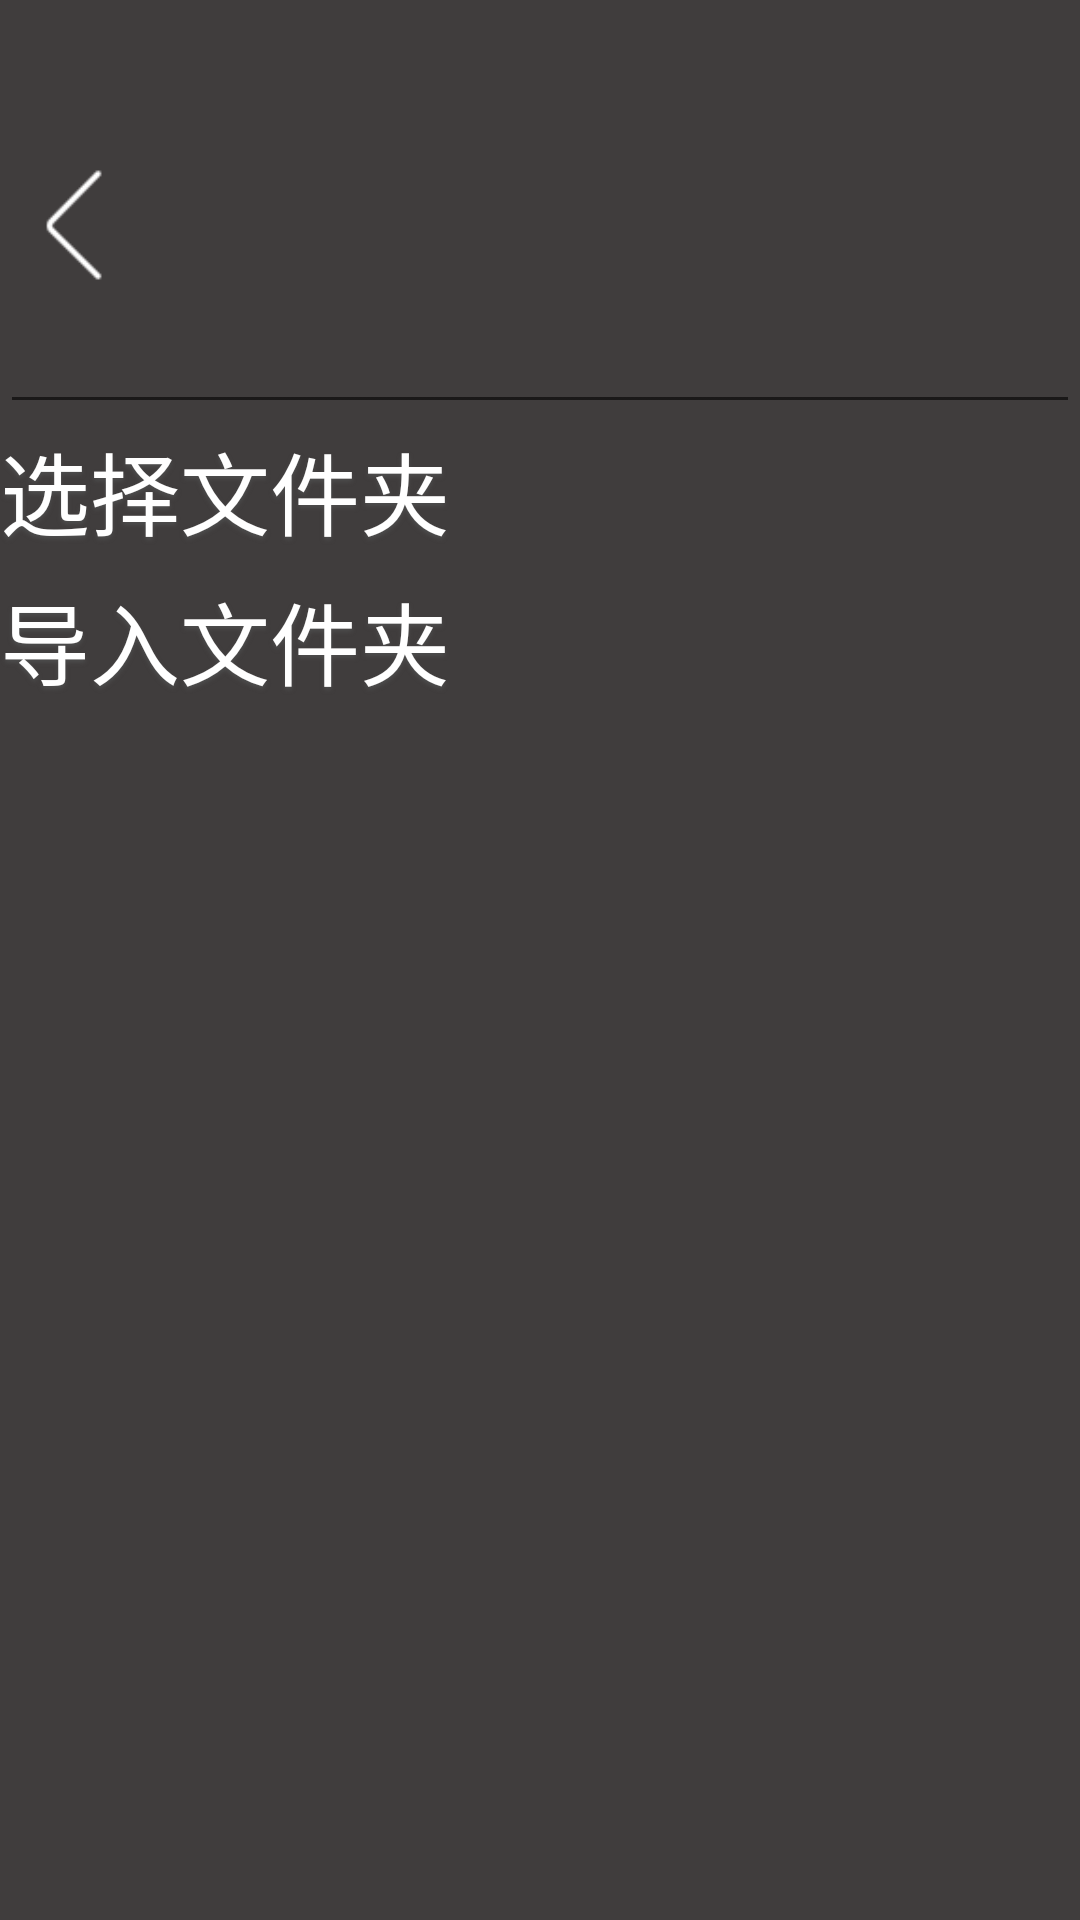

This screen was rendered from an Android layout file. Write that file and the resources it references.
<!-- AndroidManifest.xml: application theme ImageTranslucentTheme -->
<!-- res/layout/second.xml -->
<?xml version="1.0" encoding="utf-8"?>
<RelativeLayout
    android:layout_width="match_parent"
    android:layout_height="match_parent"
    xmlns:android="http://schemas.android.com/apk/res/android">
    <ImageView
        android:id="@+id/second_bg"
        android:layout_width="match_parent"
        android:layout_height="match_parent"
        android:background="#403D3D"
        android:scaleType="centerCrop" />

    <LinearLayout
        android:layout_width="match_parent"
        android:layout_height="match_parent"
        android:orientation="vertical">

        <ImageView
            android:layout_width="match_parent"
            android:layout_height="50dp" />

        <ImageButton
            android:id="@+id/show"
            android:layout_width="50sp"
            android:layout_height="50sp"
            android:background="@drawable/yuanxing_beijing"
            android:onClick="secondtofirst"
            android:scaleType="centerCrop"
            android:src="@mipmap/back" />

        <EditText
            android:id="@+id/edittext"
            android:layout_width="match_parent"
            android:layout_height="wrap_content"
            android:maxLines="5" />

        <TextView
            style="@style/shadow"
            android:textColor="@color/white"
            android:onClick="open_file"
            android:layout_width="wrap_content"
            android:layout_height="50sp"
            android:background="@drawable/juxing_beijing"
            android:clickable="true"
            android:text="选择文件夹"
            android:textSize="30sp" />

        <TextView
            style="@style/shadow"
            android:textColor="@color/white"
            android:layout_width="wrap_content"
            android:layout_height="50sp"
            android:background="@drawable/juxing_beijing"
            android:clickable="true"
            android:onClick="daoru"
            android:text="导入文件夹"
            android:textSize="30sp" />

        <ListView
            android:id="@+id/music_list"
            android:layout_width="match_parent"
            android:layout_height="wrap_content" />
    </LinearLayout>
</RelativeLayout>
<!-- resources referenced by this layout -->
<resources>
  <color name="white">#FFFFFFFF</color>
  <!-- drawable juxing_beijing (drawable-v24) -->
  <?xml version="1.0" encoding="utf-8"?>
  <selector xmlns:android="http://schemas.android.com/apk/res/android">
      <item android:state_pressed="true">
          <shape android:shape="rectangle">
              <solid android:color="@color/toming"/>
          </shape>
      </item>
  </selector>
  <!-- drawable yuanxing_beijing (drawable) -->
  <?xml version="1.0" encoding="utf-8"?>
  <selector xmlns:android="http://schemas.android.com/apk/res/android">
      <item android:state_pressed="true">
          <shape android:shape="oval">
              <solid android:color="@color/toming"/>
          </shape>
  
      </item>
  </selector>
  <!-- mipmap back (drawable) -->
  <?xml version="1.0" encoding="utf-8"?>
  <selector xmlns:android="http://schemas.android.com/apk/res/android">
      <item android:state_pressed="false" android:drawable="@mipmap/back"/>
      <item android:state_pressed="true" android:drawable="@mipmap/back_dark"/>
  </selector>
  <style name="shadow">
          <item name="android:shadowColor">#4d4d4d</item>
          <item name="android:shadowDx">0</item>
          <item name="android:shadowDy">3</item>
          <item name="android:shadowRadius">3</item>
      </style>
  <style name="ImageTranslucentTheme" parent="Theme.MaterialComponents.DayNight.NoActionBar">
          
          <item name="colorPrimary">@color/purple_500</item>
          <item name="colorPrimaryVariant">@color/toming</item>
          <item name="colorOnPrimary">@color/white</item>
          
          <item name="colorSecondary">@color/teal_200</item>
          <item name="colorSecondaryVariant">@color/teal_700</item>
          <item name="colorOnSecondary">@color/black</item>
          
          <item name="android:statusBarColor" tools:targetApi="l">?attr/colorPrimaryVariant</item>
          
      </style>
  <color name="toming">#33000000</color>
  <color name="purple_500">#6900FF</color>
  <color name="teal_200">#E91E63</color>
  <color name="teal_700">#E91E63</color>
  <color name="black">#FF000000</color>
</resources>
